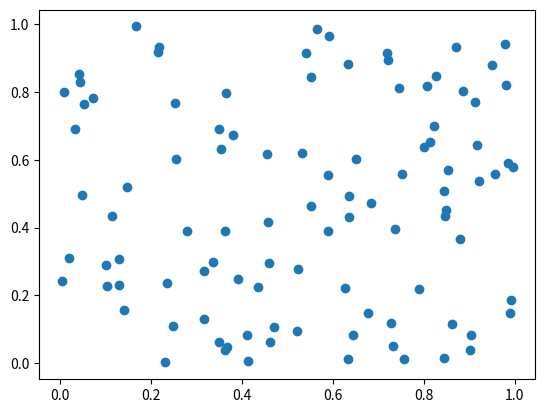
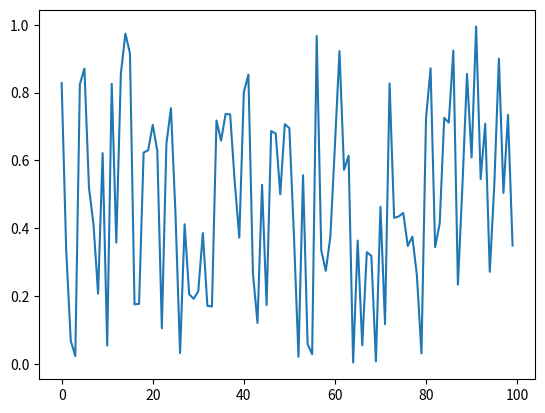

These figures' Python source, in order:
import numpy as np
import matplotlib.pyplot as plt

# Creating some data
#X_data = np.random.random(50) * 100
#Y_data = np.random.random(50) * 100

# Creating scatter plot with some parameters
#plt.scatter(X_data, Y_data, marker="*", s=75, alpha=0.3)

# Preparing data for line plot
#years = [2006 + x for x in range(16)]
#weights = [80, 83, 84, 85, 86, 82, 81, 79, 83, 81, 80, 76 , 75, 80, 79, 80]

# Creating line plot with some parameters
#plt.plot(years, weights)

# Creating data for bar plot
#x = ["C++", "C#", "Python", "Java", "Go"]
#y = [20, 50, 140, 3, 45]

# Creating bar plot with some parameters
#plt.bar(x, y)

# Creating data for histogram using np.random distribution
# Mean = 20, STD = 1.5, 1000 ages
#ages = np.random.normal(20, 1.5, 1000)

# Creating histogram with some parameters
#plt.hist(ages)

# Creating histogram and specifying bins
#plt.hist(ages,
#         bins=[ages.min(), 18, 21, ages.max()])

# Another example
#plt.hist(ages,
#         bins=30)

# Creating histogram with cumulative
#plt.hist(ages,
#         bins=10,
#         cumulative=True)

# Creating data for pie chart
#x = ["C++", "C#", "Python", "Java", "Go"]
#y = [20, 50, 140, 3, 45]
#explodes =[0, 0, 0, 0.2, 0]

# Creating pie chart
#plt.pie(y, labels=x, explode=explodes, autopct="%.2f%%", startangle=90)

# Creating data for boxplot
#heights = np.random.normal(172, 8, 300)

#plt.boxplot(heights)

# Plot customization example
# Creating data
#years = [2014, 2015, 2016, 2017, 2018, 2019, 2020, 2021]
#income = [55, 56, 62, 61, 71, 72, 73, 75]

#income_ticks = list(range(50, 81, 2))

#plt.plot(years, income)
#plt.title("Income per year (in USD)", fontsize=25, fontname="Arial")
#plt.xlabel("Year")
#plt.ylabel("Yearly income in USD")
# Setting Y to plot according to income_ticks(start=50, finish=81, step=2)
# And add K to represent thousand
#plt.yticks(income_ticks, [f"${x}k" for x in income_ticks])

# Creating data for multiple plots and legends example
#stock_a = [100, 102, 99, 101, 101, 100, 102]
#stock_b = [90, 95, 102, 104, 105, 103, 109]
#stock_c = [110, 115, 100, 105, 100, 98, 95]

#ear = [2016, 2017, 2018, 2019, 2020, 2021, 2022]

#plt.plot(year, stock_a, label="Company A")
#plt.plot(year, stock_b, label="Company B")
#plt.plot(year, stock_c, label="Company C")
#plt.legend()

# Plot Styling
# Importing styles
#from matplotlib import style

# Using style
#style.use("ggplot")
# Links for style sheets
# Link Styles: https://matplotlib.org/stable/gallery/style_sheets/style_sheets_reference.html
# Link Customizations: https://matplotlib.org/stable/tutorials/introductory/customizing.html


# Creating data for plot styling example
#votes = [10, 2, 5, 16 ,22]
#people = ["A", "B", "C", "D", "E"]

# Plotting pie chart with added style
#plt.pie(votes, labels=None)
#plt.legend(labels=people)

# Creating multiple figures
# Creating data
x1, y1 = np.random.random(100), np.random.random(100)
x2, y2 = np.arange(100), np.random.random(100)

# Creating and specifying figure 1
plt.figure(1)
# Plotting a scatter plot in figure 1
plt.scatter(x1, y1)

# Creating and specifying figure 2
plt.figure(2)
# plotting a line plot in figure 2
plt.plot(x2, y2)




plt.show()
